Run: headless pygame with SDL's dummy video driver; simulated clock (each Clock.tick advances the game by its frame time, no real sleeping); random seed 0; keys injected as events and as key.get_pressed() state; no mouse input.
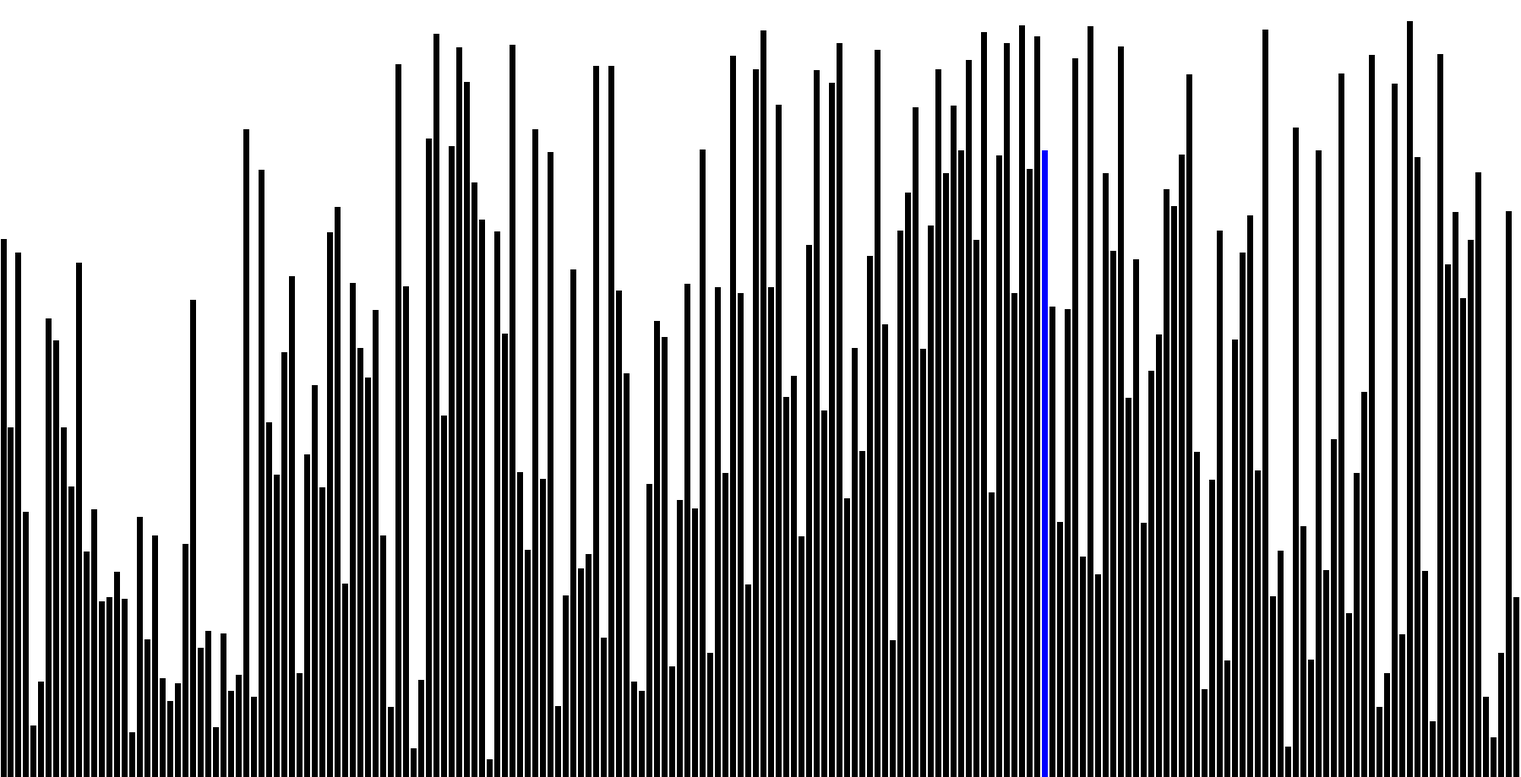
Frame 1 of 4 · flips 1–60 · no input
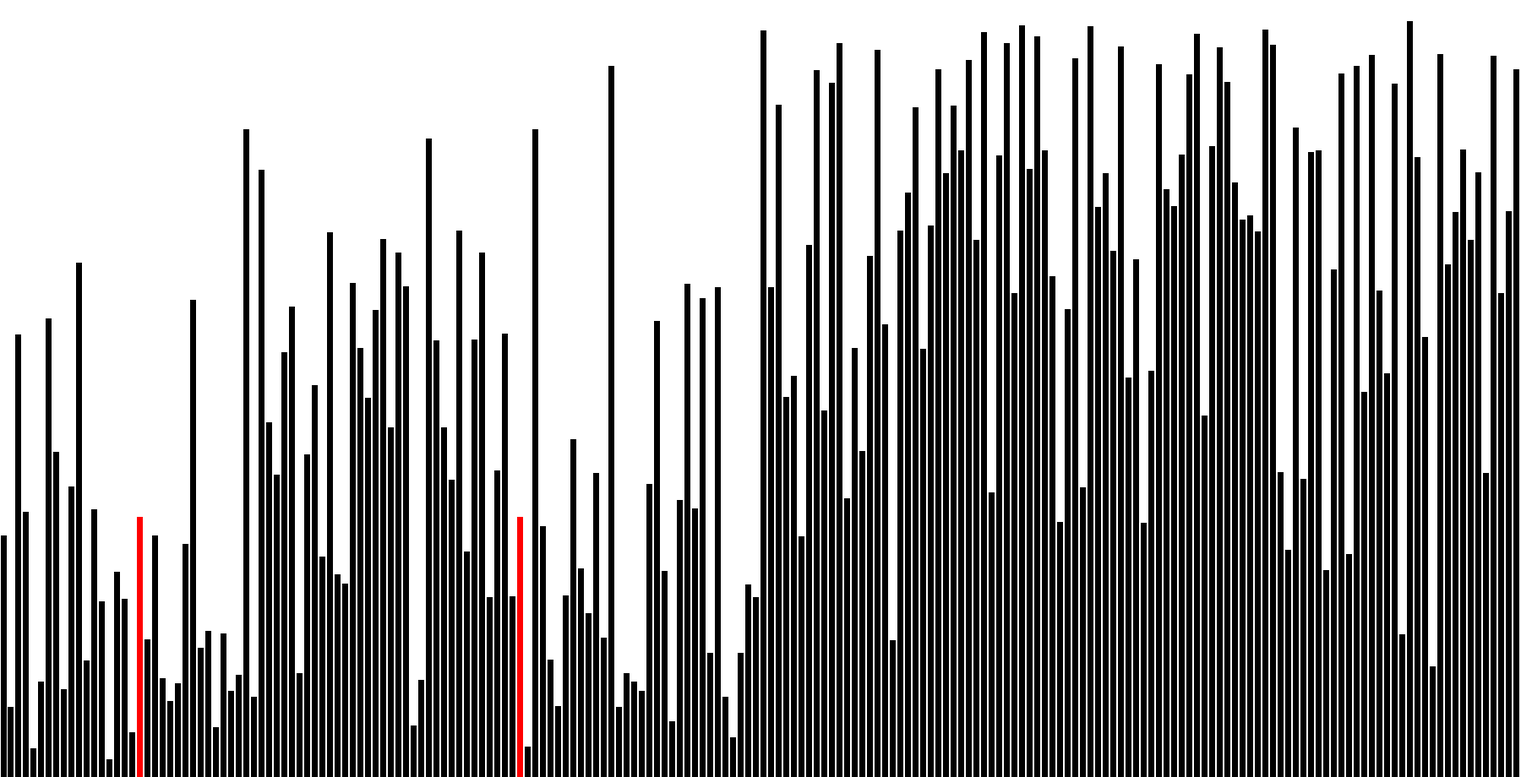
Frame 2 of 4 · flips 61–180 · tapped SPACE, RETURN · held RIGHT (→), D
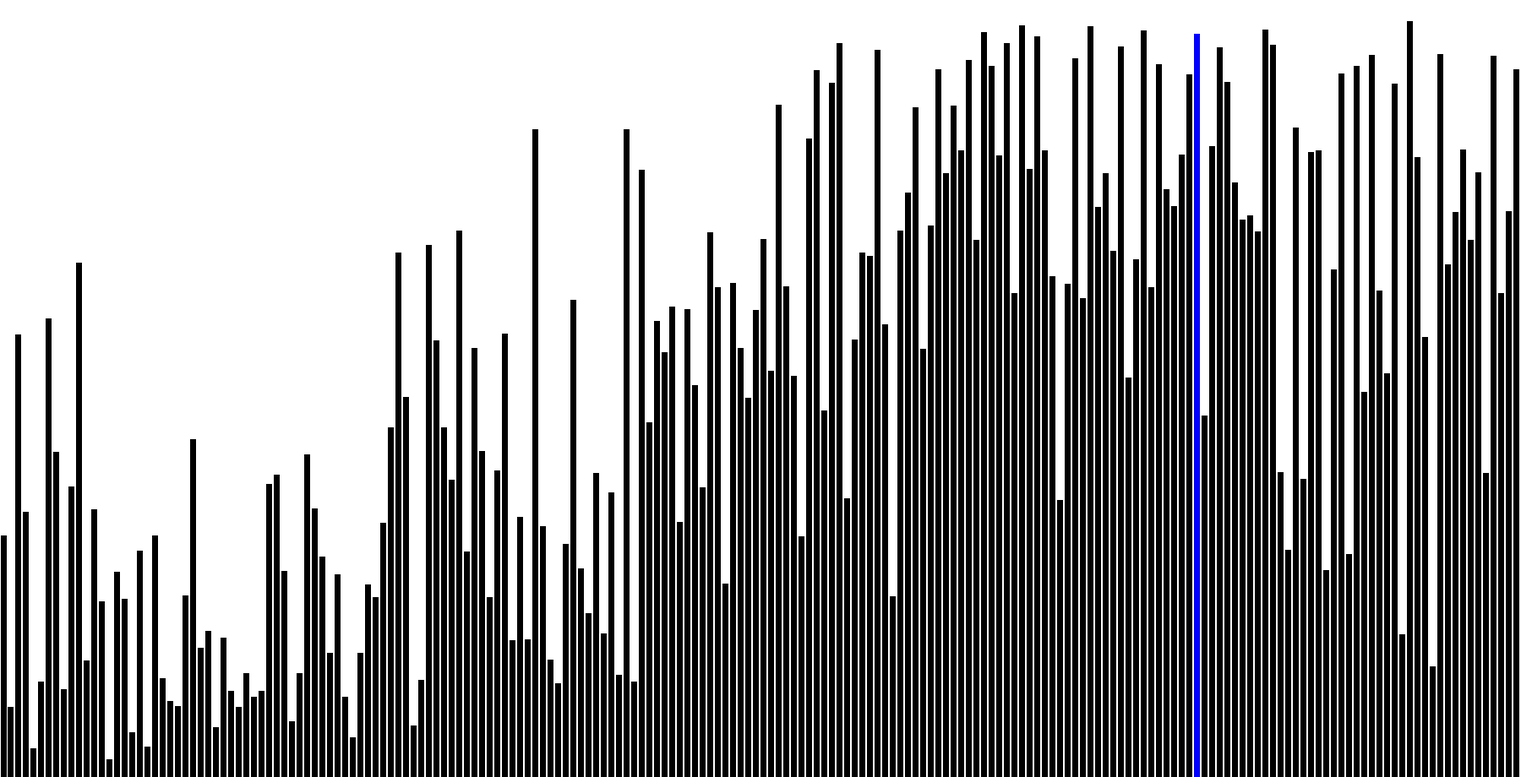
Frame 3 of 4 · flips 181–300 · held DOWN (↓), S
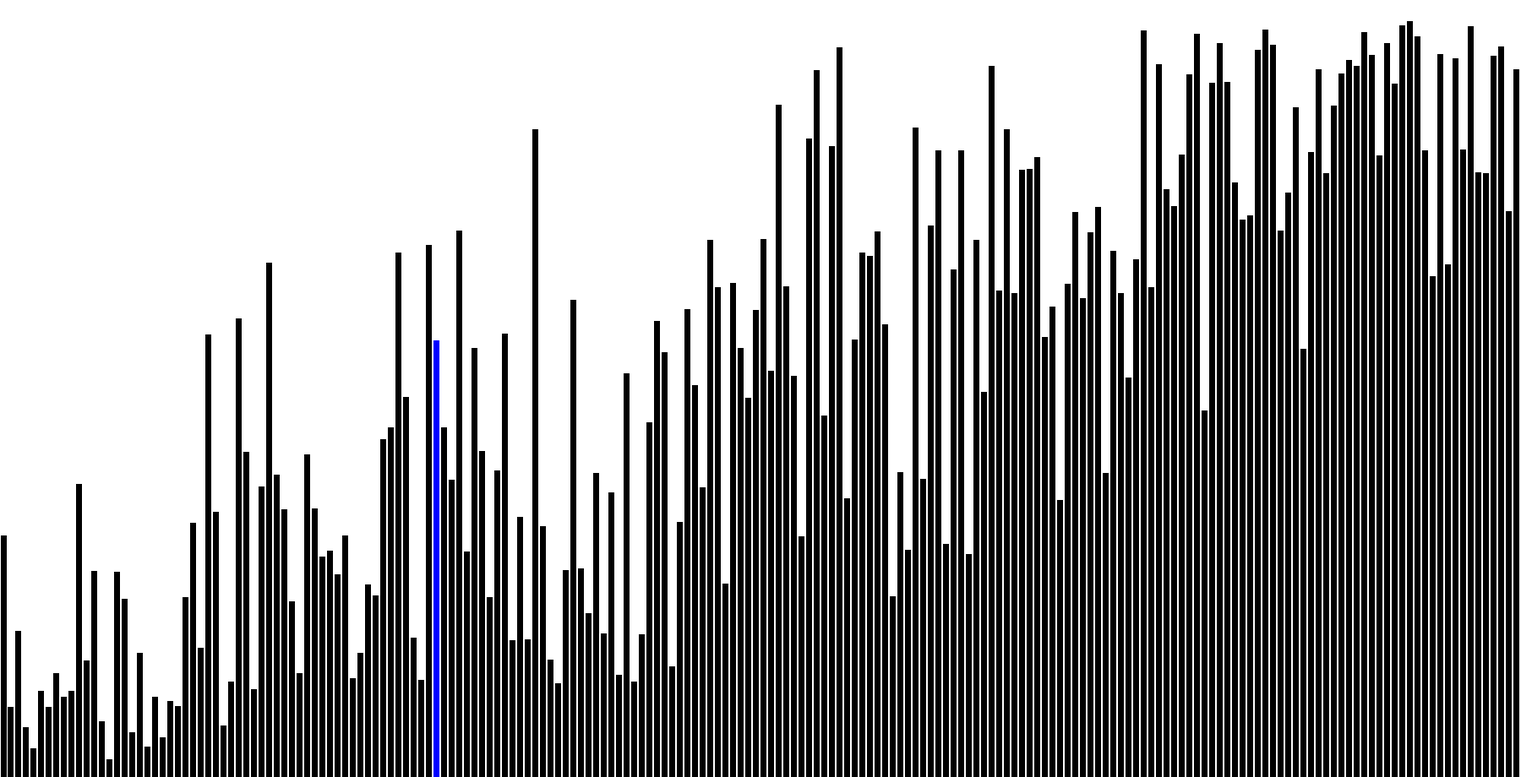
Frame 4 of 4 · flips 301–420 · held LEFT (←), A, UP (↑), W

The pygame program that drew these frames:

# -*- coding: utf-8 -*-
"""
Created on Wed May  6 14:56:48 2020

@author: Osama
"""

import pygame
import random

WIDTH = 1800
HEIGHT = 920
BAR_HEIGHT_RANGE = (20,900)
no_of_bars = 200  #(should be less than [WIDTH/2] )
bars = []
BAR_WIDTH = (WIDTH - (1 + no_of_bars )) / no_of_bars 
BLACK = (0, 0, 0)
WHITE = (255, 255, 255)
RED = (255, 0, 0)
GREEN = (0, 255, 0)
BLUE = (0, 0, 255)
swaps = 0


surface = pygame.display.set_mode((WIDTH, HEIGHT))
clock = pygame.time.Clock()

class bar():
    
    def __init__(self, height):
        self.width = BAR_WIDTH
        self.height = height
        self.color = BLACK
    
    def __lt__(self,other):
        return (self.height < other.height)
    
    def __le__(self,other):
        return (self.height <= other.height)
    
    def __gt__(self,other):
        return (self.height > other.height)
    
    def __ge__(self,other):
        return (self.height >= other.height)
    
      
def draw_environment(bars):
    pygame.time.delay(20)
    surface.fill(WHITE)
    bar_position = -BAR_WIDTH 
    for bar in  bars:
        bar_position += BAR_WIDTH + 1    
        pygame.draw.rect(surface, bar.color, (bar_position, HEIGHT - bar.height, bar.width, bar.height),0)
    pygame.display.update()
   
def swap(bars, i, j):
    bars[i], bars[j] = bars[j], bars[i]

def check_quit():
    for event in pygame.event.get():
        if event.type == pygame.QUIT:
            pygame.quit()
            exit
  
def reverse(arr, start, end):
    while start < end:
        arr[start].color = arr[end].color = RED
        swap(arr, start, end)
        draw_environment(arr)
        arr[start].color = arr[end].color = BLACK
        start += 1
        end -= 1
        
def bubble_sort(bars): 
    n = len(bars) 
    for i in range(n-1): 
        for j in range(0, n-i-1):
            bars[j].color = bars[j + 1].color = BLUE
            if bars[j].height > bars[j+1].height : 
                swap(bars, j, j+1)
                bars[j + 1].color = bars[j].color = RED
            draw_environment(bars)
            bars[j].color = bars[j + 1].color = BLACK
            check_quit()
        bars[n-i-1].color = GREEN
            
def insertion_sort(bars, left, right):
    for i in range(left, right): 
        key = bars[i] 
        j = i-1
        while j >= 0 and key < bars[j] : 
            bars[j].color = BLUE
            bars[j+1] = bars[j]
            j -= 1
            draw_environment(bars)
            check_quit() 
            bars[j].color = BLACK
        bars[j + 1] = key
        bars[i].color = bars[j + 1].color = RED
        draw_environment(bars)
        check_quit()
        temp = j
        while temp >= 0:
            bars[temp].color = BLACK
            temp -= 1

def selection_sort(bars):
    for i in range(len(bars)):
        min_idx = i
        bars[i].color = BLUE
        draw_environment(bars)
        bars[i].color = BLACK
        for j in range(i+1, len(bars)): 
            if bars[min_idx] > bars[j]:
                min_idx = j
                check_quit()
            bars[min_idx].color = bars[j].color = BLUE
            draw_environment(bars)
            bars[min_idx].color = bars[j].color = BLACK             
        bars[min_idx].color = bars[i].color = RED
        swap(bars,min_idx,i)
        draw_environment(bars)
        bars[min_idx].color = BLACK
        bars[i].color = GREEN
        check_quit()         
        
def shell_sort(bars):
    n = len(bars) 
    gap = n//2
    while gap > 0: 
        for i in range(gap,n): 
            temp = bars[i]
            bars[i].color = BLUE
            j = i
            while j >= gap and bars[j-gap].height > temp.height:
                bars[j] = bars[j-gap]
                bars[j].color = bars[j-gap].color = RED
                draw_environment(bars)
                bars[j].color = bars[j-gap].color = BLACK
                j -= gap
            bars[j] = temp
            bars[i].color = bars[j].color = BLUE
            draw_environment(bars)
            bars[i].color = bars[j].color = BLACK
            check_quit()  
        gap //= 2
        draw_environment(bars) 
        check_quit()
    
def merge(arr, l, m, r): 
    n1 = m - l + 1
    n2 = r- m 
  
    L = [0] * (n1) 
    R = [0] * (n2) 
  
    for i in range(0 , n1): 
        L[i] = arr[l + i] 
  
    for j in range(0 , n2): 
        R[j] = arr[m + 1 + j] 
   
    i = 0    
    j = 0     
    k = l     
  
    while i < n1 and j < n2 : 
        if L[i] <= R[j]:
            arr[k] = L[i]
            if k == l+i:
                arr[k].color = arr[l+i].color = BLUE
            else:
                arr[k].color = arr[l+i].color = RED
            draw_environment(bars)
            arr[k].color = arr[l+i].color = BLACK
            i += 1
        else:
            arr[k] = R[j]
            if k == m+j:
                arr[k].color = arr[m+j+1].color = BLUE
            else:
                arr[k].color = arr[m+j+1].color = RED
            draw_environment(bars)
            arr[k].color = arr[m+j+1].color = BLACK
            j += 1
        k += 1
        check_quit() 
        
    while i < n1: 
        arr[k] = L[i] 
        i += 1
        k += 1
        draw_environment(bars) 
        check_quit()   

    while j < n2: 
        arr[k] = R[j] 
        j += 1
        k += 1
        draw_environment(bars) 
        check_quit()   

def merge_sort(arr,l,r): 
    if l < r: 
        m = (l+(r-1))//2
        merge_sort(arr, l, m) 
        merge_sort(arr, m+1, r) 
        merge(arr, l, m, r) 

def sorted_(bars):
    for i in range(0, len(bars)):
        bars[i].color = GREEN
        draw_environment(bars)            

def partition(arr,low,high): 
    global swaps
    i = ( low-1 )
    pivot_index = random.randrange(low, high)        
    swap(arr, pivot_index, high)
    pivot = arr[high]
    for j in range(low , high): 
        if   arr[j] < pivot: 
            i = i+1
            swap(arr, i, j); swaps += 1
            arr[i].color = arr[j].color = BLUE
            draw_environment(bars)
            arr[i].color = arr[j].color = BLACK
        check_quit()
    swap(arr, i+1, high); swaps += 1 
    arr[i+1].color = arr[high].color = RED
    draw_environment(bars)
    arr[i+1].color = arr[high].color = BLACK
    check_quit()
    return ( i+1 ) 
  
def hoare_partition(arr, low, high):
    global swaps
    i = low 
    j = high + 1 
    pivot_index = random.randrange(low, high)      
    swap(arr, pivot_index, low)
    pivot = arr[low]

    while i < j:
        while True:
            i += 1
            if not ( i < j and arr[i] < pivot ):
                break
            arr[i].color = BLUE
            draw_environment(arr)
            arr[i].color = BLACK
            
        while True:
            j -= 1
            if not ( j >= i and arr[j] >= pivot ):
                break
            arr[j].color = BLUE
            draw_environment(arr)
            arr[j].color = BLACK

        if i < j:
            arr[i].color = arr[j].color = RED
            swap(arr, i, j); swaps += 1
            draw_environment(arr)
            check_quit()
            arr[i].color = arr[j].color = BLACK
    arr[low].color = arr[j].color = RED
    swap(arr, low, j); swaps += 1
    draw_environment(arr)
    arr[low].color = arr[j].color = BLACK
    check_quit()
    return j          
        
def quick_sort(arr,low,high): 
    if low < high: 
        pi = partition(arr,low,high)
        arr[pi].color = GREEN
        quick_sort(arr, low, pi-1) 
        quick_sort(arr, pi+1, high)
    else :
        arr[low].color = GREEN
        draw_environment(bars)
        return
    
def quick_sort_optimized(arr,low,high): 
    if low < high: 
        pi = hoare_partition(arr,low,high)
        arr[pi].color = GREEN
        quick_sort_optimized(arr, low, pi - 1) 
        quick_sort_optimized(arr, pi+1, high)
    elif low > -1:
        arr[low].color = GREEN
        draw_environment(bars)
        return
    
def heapify(arr, n, i): 
    largest = i  # Initialize largest as root 
    l = 2 * i + 1     # left = 2*i + 1 
    r = 2 * i + 2     # right = 2*i + 2 
  
    # See if left child of root exists and is 
    # greater than root 
    if l < n and arr[i] < arr[l]:
        arr[i].color = arr[l].color = BLUE
        draw_environment(bars)
        largest = l 
  
    # See if right child of root exists and is 
    # greater than root 
    if r < n and arr[largest] < arr[r]:
        arr[i].color = arr[r].color = BLUE
        draw_environment(bars)
        largest = r
        
    if r < n:
        arr[i].color = arr[r].color = BLACK
    if l < n:
        arr[i].color = arr[l].color = BLACK
        
    # Change root, if needed 
    if largest != i: 
        swap(arr, i, largest)  # swap
        arr[i].color = arr[largest].color = RED
        draw_environment(bars)
        check_quit()
        arr[i].color = arr[largest].color = BLACK
        # Heapify the root. 
        heapify(arr, n, largest) 
  
def heap_sort(arr): 
    n = len(arr) 
  
    # Build a maxheap. 
    for i in range(n, -1, -1): 
        heapify(arr, n, i) 
  
    # One by one extract elements 
    for i in range(n-1, 0, -1): 
        swap(arr, i, 0)   # swap
        arr[i].color = GREEN
        draw_environment(bars)
        heapify(arr, i, 0) 
    arr[0].color = GREEN

def bogo_sort(arr): 
    while (is_sorted(arr)== False): 
        shuffle(arr)
        check_quit()
    sorted_(arr)
  
def is_sorted(arr): 
    n = len(arr) 
    for i in range(0, n-1): 
        if (arr[i] > arr[i+1] ):
            arr[i].color = arr[i+1].color = BLUE
            draw_environment(arr)
            check_quit()
            arr[i].color = arr[i+1].color = BLACK
            return False
    return True
  
def shuffle(arr): 
    n = len(arr) 
    for i in range (0,n): 
        r = random.randint(i,n-1)
        arr[i].color = arr[r].color = RED
        swap(arr, i, r)
        draw_environment(arr)
        arr[i].color = arr[r].color = BLACK

def binary_search(the_array, item, start, end):
    if start == end:
        if the_array[start] > item:
            return start
        else:
            return start + 1
    if start > end:
        return start

    mid = round((start + end)/ 2)
    the_array[mid].color = BLUE
    draw_environment(the_array)
    the_array[mid].color = BLACK
    if the_array[mid] < item:
        return binary_search(the_array, item, mid + 1, end)

    elif the_array[mid] > item:
        return binary_search(the_array, item, start, mid - 1)

    else:
        return mid

def binary_insertion_sort(the_array, start, end):
    for index in range(start, end + 1):
        value = the_array[index]
        pos = binary_search(the_array, value, start, index - 1)
        j = index - 1
        while j >= pos:
            the_array[j].color = BLUE
            the_array[j+1] = the_array[j]
            draw_environment(the_array)
            j -= 1
        the_array[pos] = value
        the_array[pos].color = RED
        draw_environment(the_array)
        check_quit()
        temp = index
        while temp >= pos:
            bars[temp].color = BLACK
            temp -= 1
    return the_array

def binary_search_not_visualized(the_array, item, start, end):
    if start == end:
        if the_array[start] > item:
            return start
        else:
            return start + 1
    if start > end:
        return start

    mid = round((start + end)/ 2)
    
    if the_array[mid] < item:
        return binary_search_not_visualized(the_array, item, mid + 1, end)

    elif the_array[mid] > item:
        return binary_search_not_visualized(the_array, item, start, mid - 1)

    else:
        return mid
    
def binary_insertion_sort_not_visualized(the_array, start, end):
    for index in range(start, end + 1):
        value = the_array[index]
        pos = binary_search_not_visualized(the_array, value, start, index - 1)
        j = index - 1
        while j >= pos:
            the_array[j+1] = the_array[j]
            j -= 1
        the_array[pos] = value
    return the_array

def merge_batch(arr, ls, le, rs, re): 
    print("merging : ",ls, le, rs, re)
    L = arr[ls : le + 1] 
    R = arr[rs : re + 1]
    
    i = 0    
    j = 0     
    k = ls     
  
    while i < len(L) and j < len(R) : 
        if L[i] <= R[j]:
            arr[k] = L[i]
            i += 1
        else:
            arr[k] = R[j]
            j += 1
        arr[k].color = RED
        draw_environment(arr)
        check_quit()
        k += 1

    while i < len(L) : 
        arr[k] = L[i] 
        arr[k].color = RED
        draw_environment(arr)
        i += 1
        k += 1
       
        
    while j < len(R) :
        arr[k] = R[j]
        arr[k].color = RED
        draw_environment(arr)
        j += 1
        k += 1
        
        
def main():
    
    for i in range (no_of_bars):
        bars.append(bar(random.randrange(BAR_HEIGHT_RANGE[0], BAR_HEIGHT_RANGE[1])))
    
    #reverse(bars, 0 , no_of_bars-1)
    #bars.sort(reverse=True)
    #bars.sort()
    #bubble_sort(bars)
    #insertion_sort(bars, 0, no_of_bars )
    #selection_sort(bars)
    shell_sort(bars)
    #merge_sort(bars, 0, no_of_bars - 1)
    #quick_sort(bars, 0, no_of_bars - 1)
    #quick_sort_optimized(bars, 0, no_of_bars - 1)
    #heap_sort(bars)
    #bogo_sort(bars)
    sorted_(bars)
    print(swaps)
    draw_environment(bars) 
    while True:
        check_quit()        

if __name__ == '__main__':
    main()
